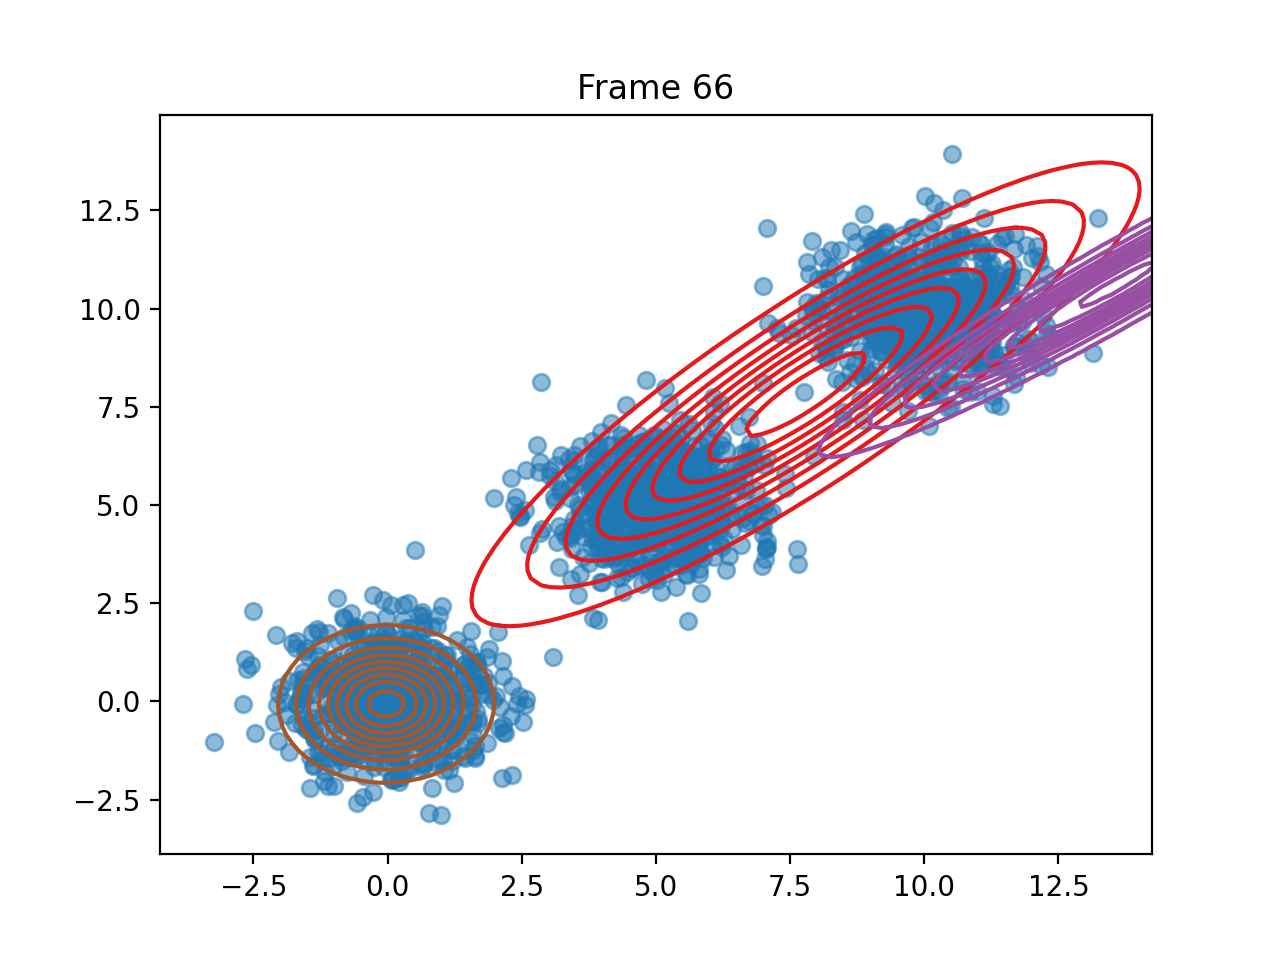

The data file committed next to this chart (first rows):
pi, 0.6782560994836757, 4.4151626445769865e-07, 0.32174345900005996
means, [7.787458304670379, 7.819533979259527], [13.580489780180333, 10.602669679633799], [-0.027618289331295703, -0.0647194740592…
covariances, [[8.53312331033076, 7.193411583471968], …, [[6.869970222707046, 5.221819439101087],…, [[0.890564633053504, 0.00825673483470392…
log_likelihoods, -9289, -9135, -9090, -9074, -9067, -9065, -9064, -9064, -9064, -9064, -9064, -9064, -9064, -9064, -9064, -9064, -9064, -9064, -9064, -9063, -9062, -9058, -9051
n_input, [-0.949398888831943, 2.632382064837391], [8.71283643141575, 8.60288181488701], [0.11422764866203965, 0.1503017614618776…, [0.6256673477650062, -0.8571575564162826…, [10.202328796422803, 11.631856899089108], [5.262561329001925, 5.193589911367544], [4.627793223928947, 6.088748619704186], [11.029457481598357, 10.87231538002845], [9.582090454234109, 7.974192126888623], [0.06447441481012024, -1.975466566353871…, [0.9540017634932023, 0.651391251305798], [-1.3281860488984305, 0.1968612358691235…, [1.030999522495951, 0.9312801191161986], [9.26696700447601, 11.818061922557824], [6.221033695525353, 5.582097703468616], [11.855503314794262, 10.224234744535291], [5.68205206571262, 6.487246155335927], [0.3577873603482833, 0.5607845263682344], [10.961987189071841, 9.762988029987373], [4.972485094949364, 6.772251596669744], [9.474120324104796, 10.177750106268032], [6.987061111699441, 4.469029102188036], [9.935922235851283, 10.53629090951719]
ticks, 0.06383, 0.1287, 0.1954, 0.2603, 0.3261, 0.4188, 0.5116, 0.5994, 0.6682, 0.733, 0.8029, 0.8706, 0.9445, 1.013, 1.096, 1.163, 1.232, 1.297, 1.362, 1.432, 1.499, 1.57, 1.684
time_line, 0.06448, 0.1286, 0.196, 0.2606, 0.3267, 0.419, 0.5121, 0.5994, 0.6686, 0.7329, 0.8034, 0.8706, 0.9444, 1.013, 1.096, 1.163, 1.232, 1.297, 1.363, 1.432, 1.499, 1.57, 1.685
